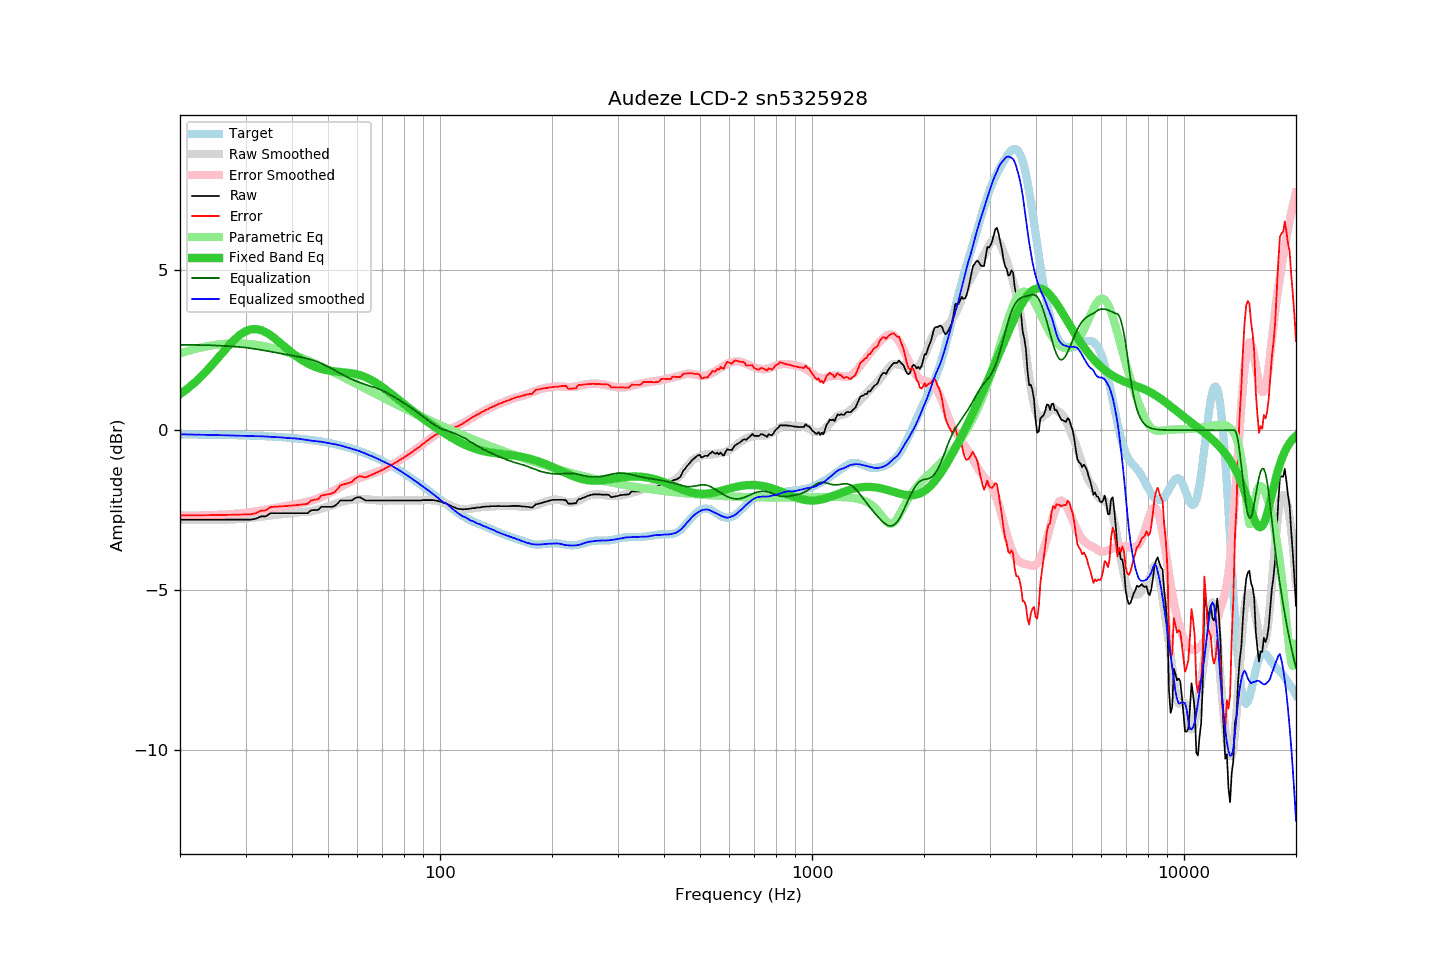

Data behind this chart, as committed beside it:
frequency, raw, error, smoothed, error_smoothed, equalization, parametric_eq, equalized_raw, equalized_smoothed, target
20, -2.80, -2.67, -2.80, -2.67, 2.67, 1.13, -0.13, -0.13, -0.13
21, -2.80, -2.66, -2.80, -2.67, 2.67, 1.31, -0.13, -0.13, -0.13
22, -2.80, -2.66, -2.80, -2.67, 2.67, 1.51, -0.13, -0.14, -0.13
23, -2.80, -2.66, -2.81, -2.66, 2.66, 1.73, -0.13, -0.14, -0.14
24, -2.80, -2.66, -2.81, -2.66, 2.66, 1.96, -0.14, -0.15, -0.14
25, -2.80, -2.65, -2.80, -2.65, 2.65, 2.19, -0.14, -0.15, -0.14
26, -2.80, -2.65, -2.80, -2.64, 2.64, 2.42, -0.15, -0.16, -0.15
27, -2.80, -2.65, -2.79, -2.63, 2.63, 2.64, -0.17, -0.16, -0.15
28, -2.80, -2.64, -2.79, -2.62, 2.62, 2.83, -0.18, -0.17, -0.15
29, -2.80, -2.64, -2.78, -2.60, 2.60, 2.99, -0.19, -0.17, -0.16
30, -2.80, -2.63, -2.76, -2.59, 2.59, 3.10, -0.21, -0.18, -0.16
31, -2.80, -2.63, -2.75, -2.56, 2.56, 3.16, -0.23, -0.18, -0.17
32, -2.77, -2.59, -2.73, -2.54, 2.54, 3.17, -0.23, -0.19, -0.17
33, -2.70, -2.52, -2.70, -2.51, 2.51, 3.13, -0.18, -0.19, -0.18
34, -2.70, -2.51, -2.68, -2.49, 2.49, 3.07, -0.21, -0.20, -0.19
35, -2.60, -2.40, -2.67, -2.46, 2.46, 2.98, -0.14, -0.21, -0.19
36, -2.60, -2.39, -2.65, -2.44, 2.44, 2.87, -0.16, -0.22, -0.20
37, -2.60, -2.39, -2.63, -2.41, 2.41, 2.75, -0.19, -0.22, -0.21
38, -2.60, -2.38, -2.62, -2.39, 2.39, 2.64, -0.21, -0.23, -0.22
39, -2.60, -2.37, -2.61, -2.36, 2.36, 2.53, -0.23, -0.24, -0.23
40, -2.60, -2.36, -2.59, -2.34, 2.34, 2.42, -0.26, -0.25, -0.24
41, -2.60, -2.34, -2.58, -2.32, 2.32, 2.32, -0.28, -0.26, -0.25
42, -2.60, -2.33, -2.56, -2.29, 2.29, 2.24, -0.30, -0.27, -0.27
43, -2.60, -2.32, -2.56, -2.27, 2.27, 2.16, -0.33, -0.29, -0.28
44, -2.60, -2.31, -2.55, -2.24, 2.24, 2.09, -0.36, -0.31, -0.29
45, -2.51, -2.20, -2.53, -2.21, 2.21, 2.04, -0.30, -0.33, -0.31
46, -2.50, -2.18, -2.51, -2.17, 2.17, 1.99, -0.32, -0.34, -0.32
47, -2.50, -2.16, -2.48, -2.13, 2.13, 1.95, -0.36, -0.35, -0.34
48, -2.40, -2.04, -2.45, -2.09, 2.09, 1.92, -0.31, -0.36, -0.36
49, -2.40, -2.02, -2.42, -2.04, 2.04, 1.89, -0.36, -0.38, -0.37
50, -2.40, -2.00, -2.39, -1.99, 1.99, 1.87, -0.41, -0.40, -0.39
51, -2.40, -1.98, -2.35, -1.94, 1.94, 1.86, -0.46, -0.42, -0.41
52, -2.38, -1.94, -2.32, -1.88, 1.88, 1.84, -0.50, -0.44, -0.43
53, -2.30, -1.84, -2.28, -1.83, 1.83, 1.83, -0.47, -0.45, -0.45
54, -2.20, -1.72, -2.25, -1.77, 1.77, 1.82, -0.42, -0.48, -0.48
55, -2.20, -1.70, -2.23, -1.72, 1.72, 1.81, -0.47, -0.50, -0.50
56, -2.20, -1.67, -2.20, -1.68, 1.68, 1.80, -0.52, -0.53, -0.52
57, -2.20, -1.65, -2.18, -1.63, 1.63, 1.79, -0.57, -0.55, -0.55
58, -2.20, -1.62, -2.17, -1.59, 1.59, 1.78, -0.61, -0.58, -0.58
59, -2.13, -1.52, -2.16, -1.55, 1.55, 1.76, -0.58, -0.61, -0.60
60, -2.10, -1.47, -2.15, -1.52, 1.52, 1.74, -0.58, -0.63, -0.63
61, -2.10, -1.44, -2.15, -1.49, 1.49, 1.72, -0.61, -0.66, -0.66
62, -2.15, -1.46, -2.15, -1.46, 1.46, 1.69, -0.69, -0.69, -0.69
63, -2.20, -1.48, -2.16, -1.43, 1.43, 1.66, -0.77, -0.73, -0.72
64, -2.20, -1.44, -2.17, -1.41, 1.41, 1.63, -0.79, -0.76, -0.75
65, -2.20, -1.41, -2.17, -1.38, 1.38, 1.59, -0.82, -0.79, -0.78
66, -2.20, -1.38, -2.18, -1.36, 1.36, 1.54, -0.84, -0.82, -0.82
67, -2.20, -1.35, -2.19, -1.33, 1.33, 1.50, -0.87, -0.86, -0.85
68, -2.20, -1.31, -2.19, -1.30, 1.30, 1.45, -0.90, -0.89, -0.89
69, -2.20, -1.28, -2.20, -1.27, 1.27, 1.40, -0.93, -0.93, -0.92
70, -2.20, -1.24, -2.20, -1.24, 1.24, 1.35, -0.96, -0.97, -0.96
71, -2.20, -1.20, -2.20, -1.20, 1.20, 1.30, -0.99, -1.00, -0.99
72, -2.20, -1.17, -2.20, -1.17, 1.17, 1.24, -1.03, -1.03, -1.03
73, -2.20, -1.13, -2.20, -1.13, 1.13, 1.19, -1.07, -1.07, -1.07
74, -2.20, -1.09, -2.20, -1.09, 1.09, 1.14, -1.11, -1.11, -1.11
75, -2.20, -1.05, -2.20, -1.05, 1.05, 1.08, -1.14, -1.14, -1.15
76, -2.20, -1.01, -2.20, -1.01, 1.01, 1.03, -1.18, -1.18, -1.19
77, -2.20, -0.97, -2.20, -0.97, 0.97, 0.98, -1.22, -1.22, -1.22
78, -2.20, -0.93, -2.20, -0.93, 0.93, 0.92, -1.26, -1.26, -1.27
79, -2.20, -0.89, -2.20, -0.89, 0.89, 0.87, -1.31, -1.31, -1.31
... 553 more rows
